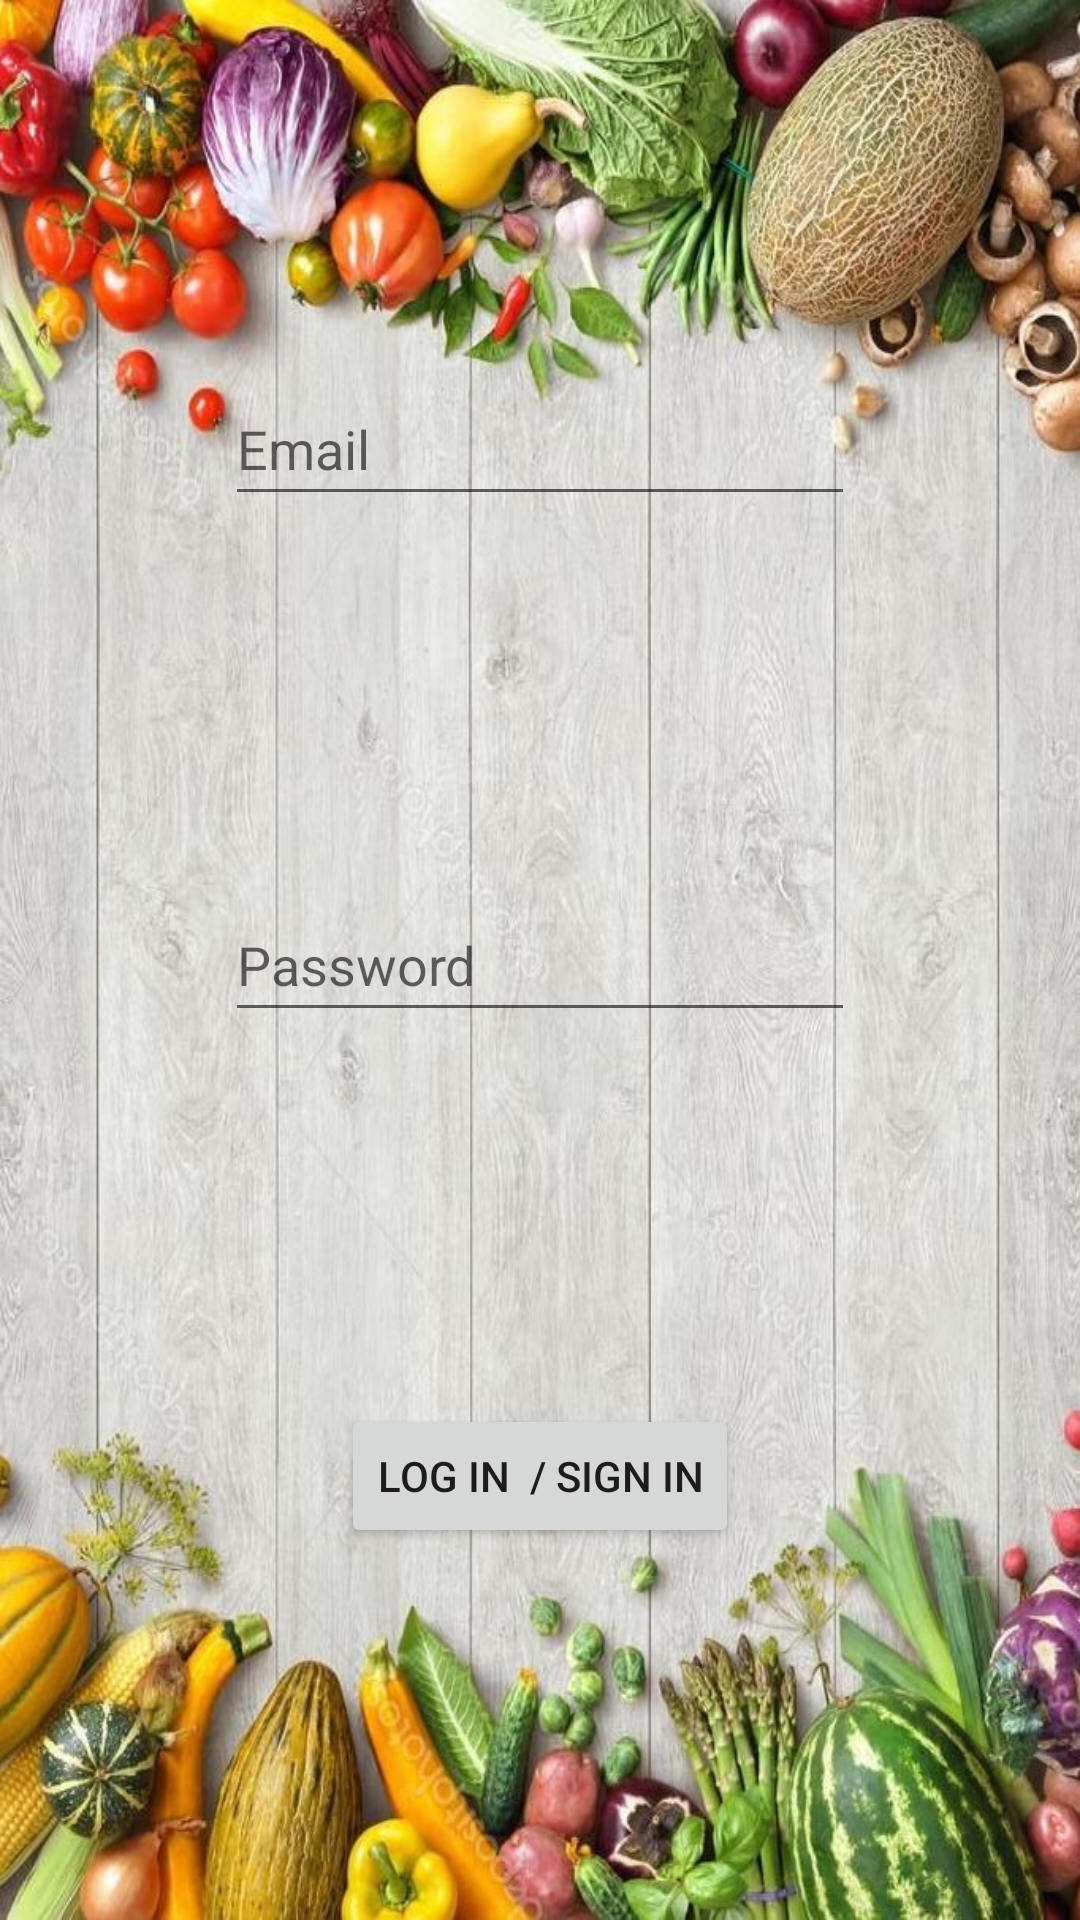

Produce the Android XML layout that renders to this screen, including the resource entries it uses.
<!-- AndroidManifest.xml: application theme Theme.HalthApp -->
<!-- res/layout/activity_main3.xml -->
<?xml version="1.0" encoding="utf-8"?>
<androidx.constraintlayout.widget.ConstraintLayout xmlns:android="http://schemas.android.com/apk/res/android"
    xmlns:app="http://schemas.android.com/apk/res-auto"
    xmlns:tools="http://schemas.android.com/tools"
    android:layout_width="match_parent"
    android:layout_height="match_parent"
    android:background="@drawable/c"
    tools:context=".MainActivity3">

    <EditText
        android:id="@+id/email"
        android:layout_width="wrap_content"
        android:layout_height="wrap_content"
        android:ems="10"
        android:hint="Email"
        android:inputType="textPersonName"
        android:minHeight="48dp"
        app:layout_constraintBottom_toTopOf="@+id/pass"
        app:layout_constraintEnd_toEndOf="parent"
        app:layout_constraintHorizontal_bias="0.5"
        app:layout_constraintStart_toStartOf="parent"
        app:layout_constraintTop_toTopOf="parent" />

    <EditText
        android:id="@+id/pass"
        android:layout_width="wrap_content"
        android:layout_height="wrap_content"
        android:ems="10"
        android:hint="Password"
        android:inputType="textPersonName"
        android:minHeight="48dp"
        app:layout_constraintBottom_toTopOf="@+id/button3"
        app:layout_constraintEnd_toEndOf="@+id/email"
        app:layout_constraintHorizontal_bias="0.5"
        app:layout_constraintStart_toStartOf="@+id/email"
        app:layout_constraintTop_toBottomOf="@+id/email" />

    <Button
        android:id="@+id/button3"
        android:layout_width="wrap_content"
        android:layout_height="wrap_content"
        android:text="log In  / sign In"
        app:layout_constraintBottom_toBottomOf="parent"
        app:layout_constraintEnd_toEndOf="@+id/pass"
        app:layout_constraintHorizontal_bias="0.5"
        app:layout_constraintStart_toStartOf="@+id/pass"
        app:layout_constraintTop_toBottomOf="@+id/pass" />
</androidx.constraintlayout.widget.ConstraintLayout>
<!-- resources referenced by this layout -->
<resources>
  <!-- drawable c: png bitmap (drawable, 145651 bytes) -->
  <style name="Theme.HalthApp" parent="Theme.MaterialComponents.DayNight.NoActionBar">
          
          <item name="colorPrimary">@color/purple_500</item>
          <item name="colorPrimaryVariant">@color/purple_700</item>
          <item name="colorOnPrimary">@color/white</item>
          
          <item name="colorSecondary">@color/teal_200</item>
          <item name="colorSecondaryVariant">@color/teal_700</item>
          <item name="colorOnSecondary">@color/black</item>
          
          <item name="android:statusBarColor" tools:targetApi="l">?attr/colorPrimaryVariant</item>
          
      </style>
  <!-- not gathered from this repository: default colours our renderer supplied (Android Studio template values) -->
  <color name="purple_500">#FF6200EE</color>
  <color name="purple_700">#FF3700B3</color>
  <color name="teal_200">#FF03DAC5</color>
  <color name="teal_700">#FF018786</color>
  <color name="black">#FF000000</color>
  <color name="white">#FFFFFFFF</color>
</resources>
